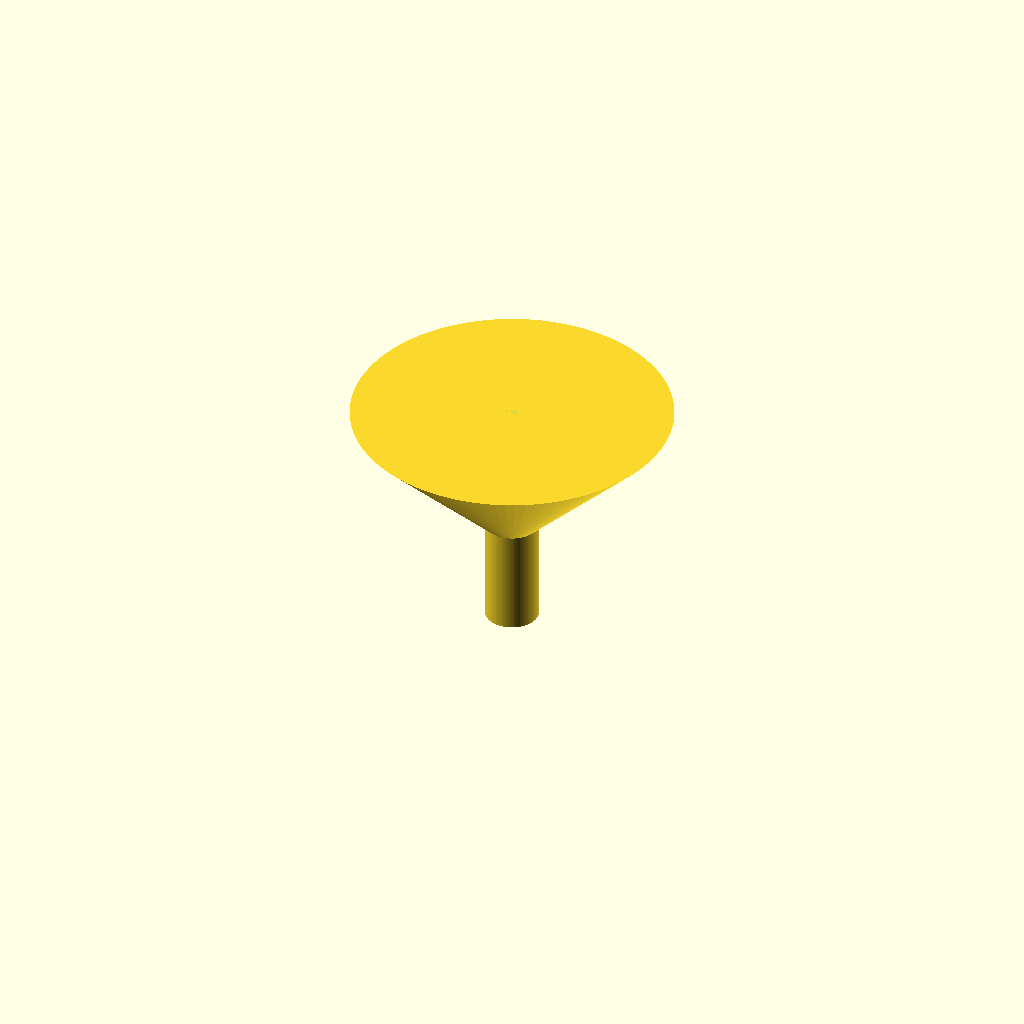
Cell 1: rendered with the file's own defaults.
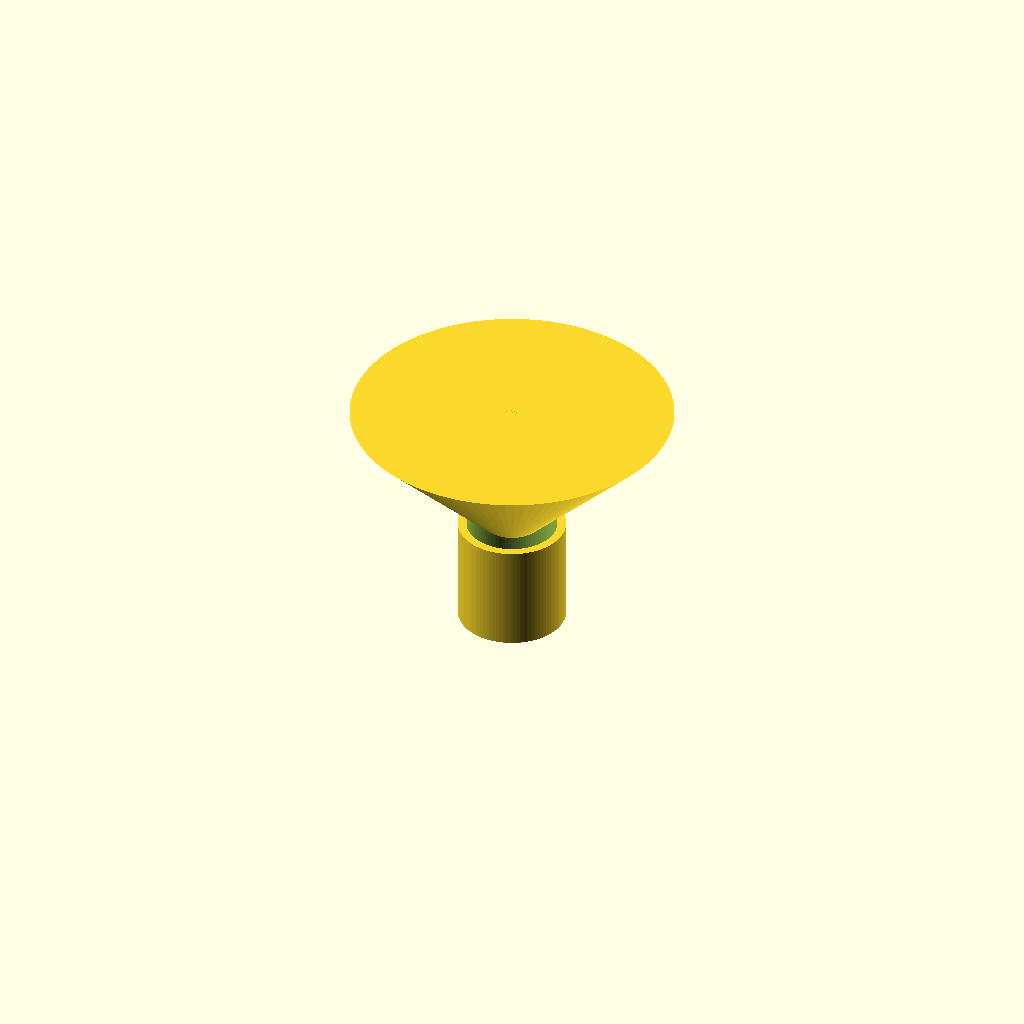
Cell 2 — spout_od set to 20, the other parameters unchanged.
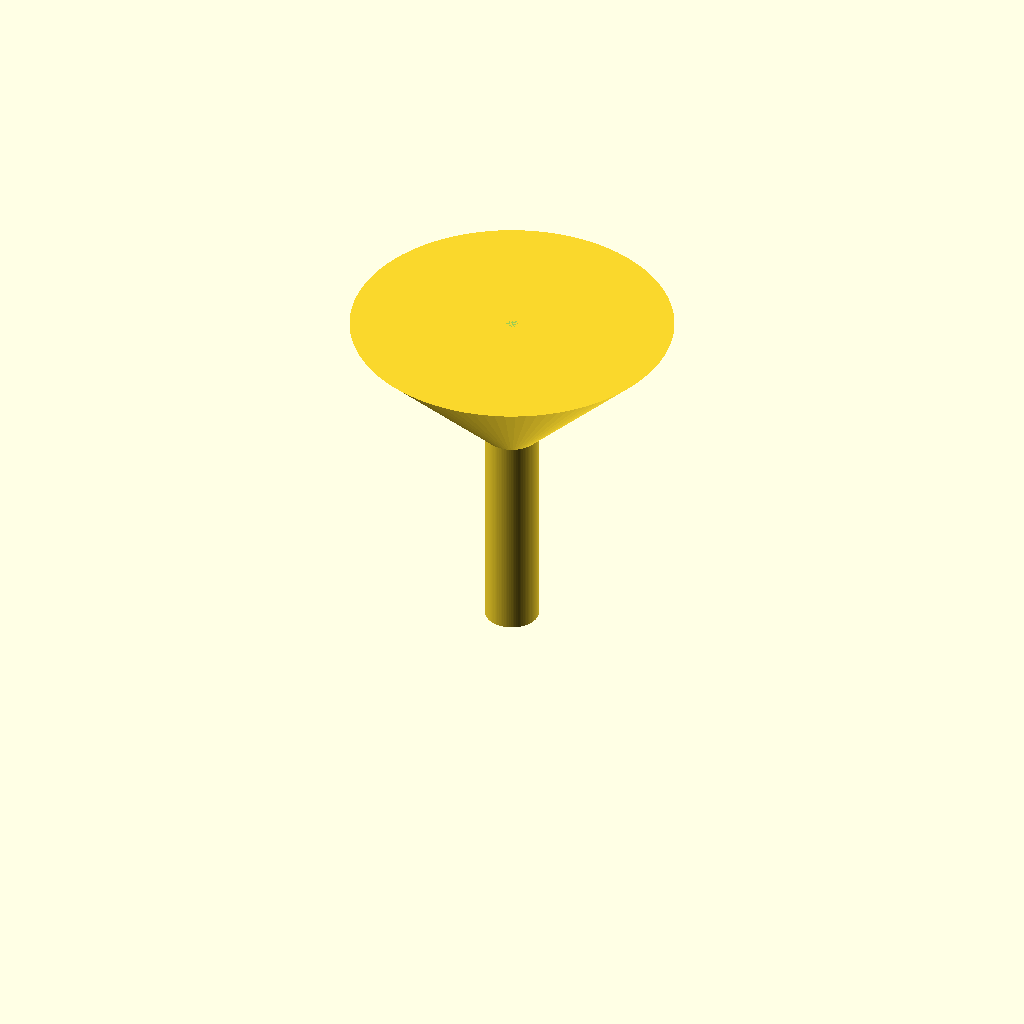
Cell 3: the same model with spout_h = 40.
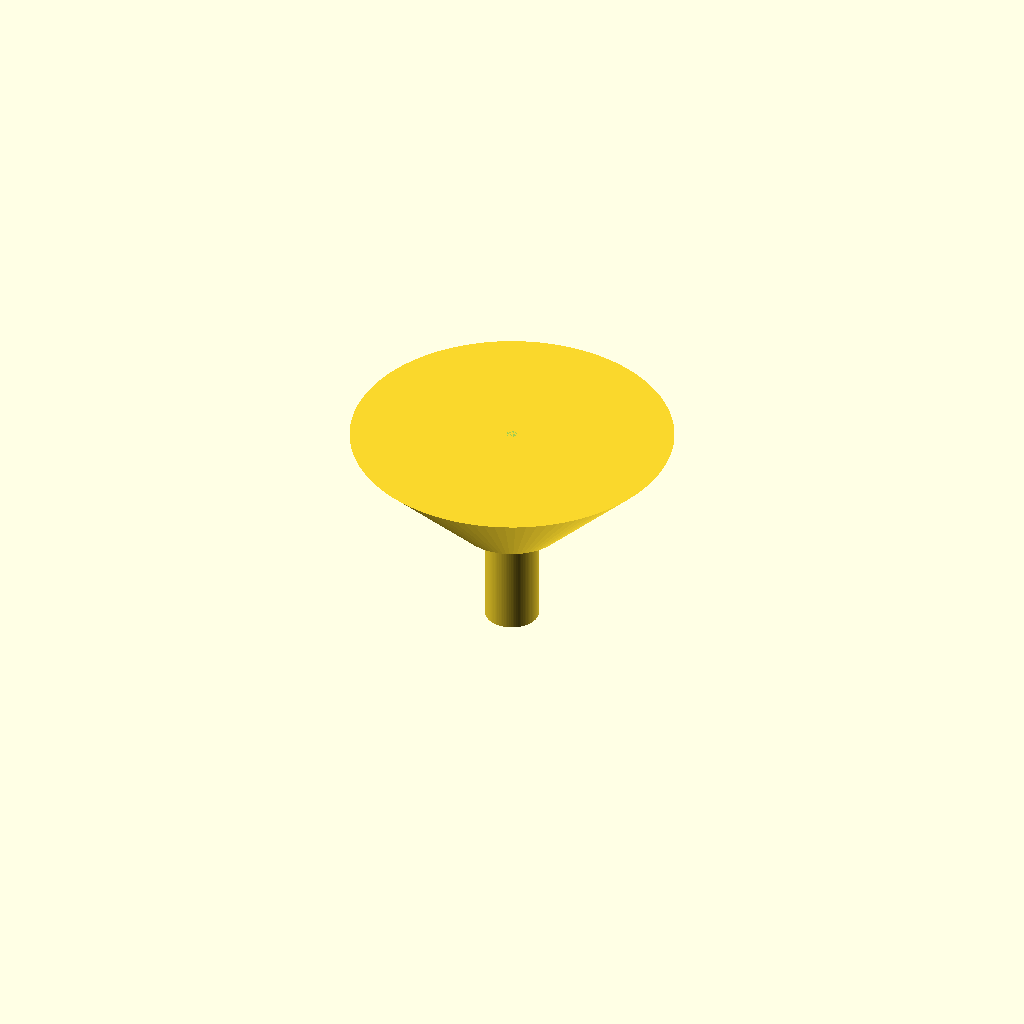
Cell 4: the same model with cone_bottom_d = 20.
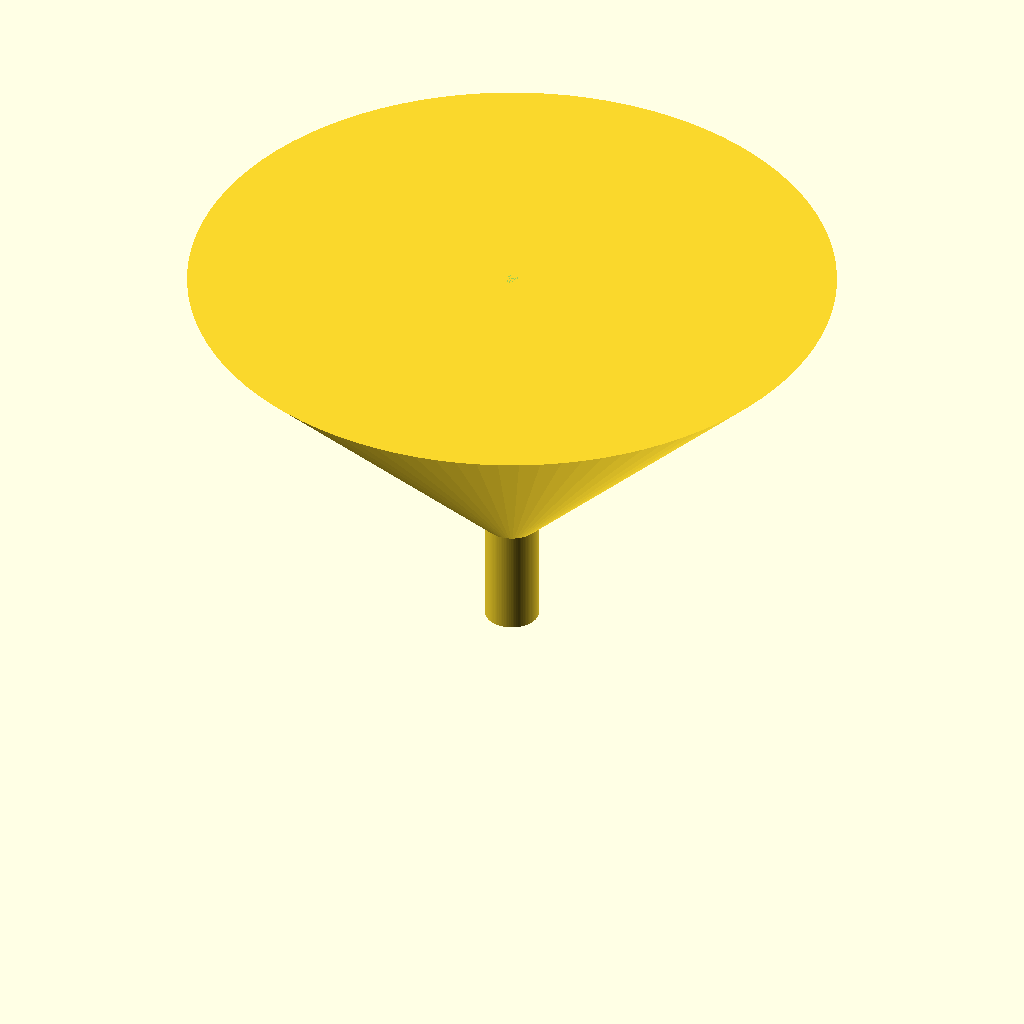
Cell 5 — cone_top_d set to 120, the other parameters unchanged.
All cells are drawn from one camera (rotation 55°, 0°, 25°, orthographic, colour scheme Cornfield), so only the parameter changes between them.
The OpenSCAD source (bench/results/gpu-v8-g3/code/scadcoder-v8/lab_funnel_60mm_s0_a0.scad):
// Small lab funnel - printed upright, open top and bottom
// Units: mm

$fn = 96;

// --- Dimensions ---
spout_od      = 10;    // spout outer diameter
spout_h       = 20;    // spout height (z = 0 to 20)
cone_bottom_d = 10;    // cone outer diameter at spout junction (z = 20)
cone_top_d    = 60;    // cone rim outer diameter (z = 50)
wall          = 1.6;   // uniform wall thickness
eps           = 0.5;   // cutter overshoot past faces

total_h = spout_h + (cone_top_d - cone_bottom_d) / 2; // 50 mm

// --- Model ---
difference() {
    union() {
        // Spout (tube)
        cylinder(d = spout_od, h = spout_h);
        // Cone from spout junction to rim
        translate([0, 0, spout_h])
            cylinder(d1 = cone_bottom_d, d2 = cone_top_d, h = total_h - spout_h);
    }
    // Bottom hole through spout
    translate([0, 0, -eps])
        cylinder(d = spout_od - 2 * wall, h = spout_h + 2 * eps);
    // Cone opening at top rim
    translate([0, 0, total_h - eps])
        cylinder(d1 = cone_top_d - 2 * wall, h = eps);
}
Parameter table extracted from the source (name, type, default, range or options):
spout_od: number, default 10
spout_h: number, default 20
cone_bottom_d: number, default 10
cone_top_d: number, default 60
wall: number, default 1.6
eps: number, default 0.5
